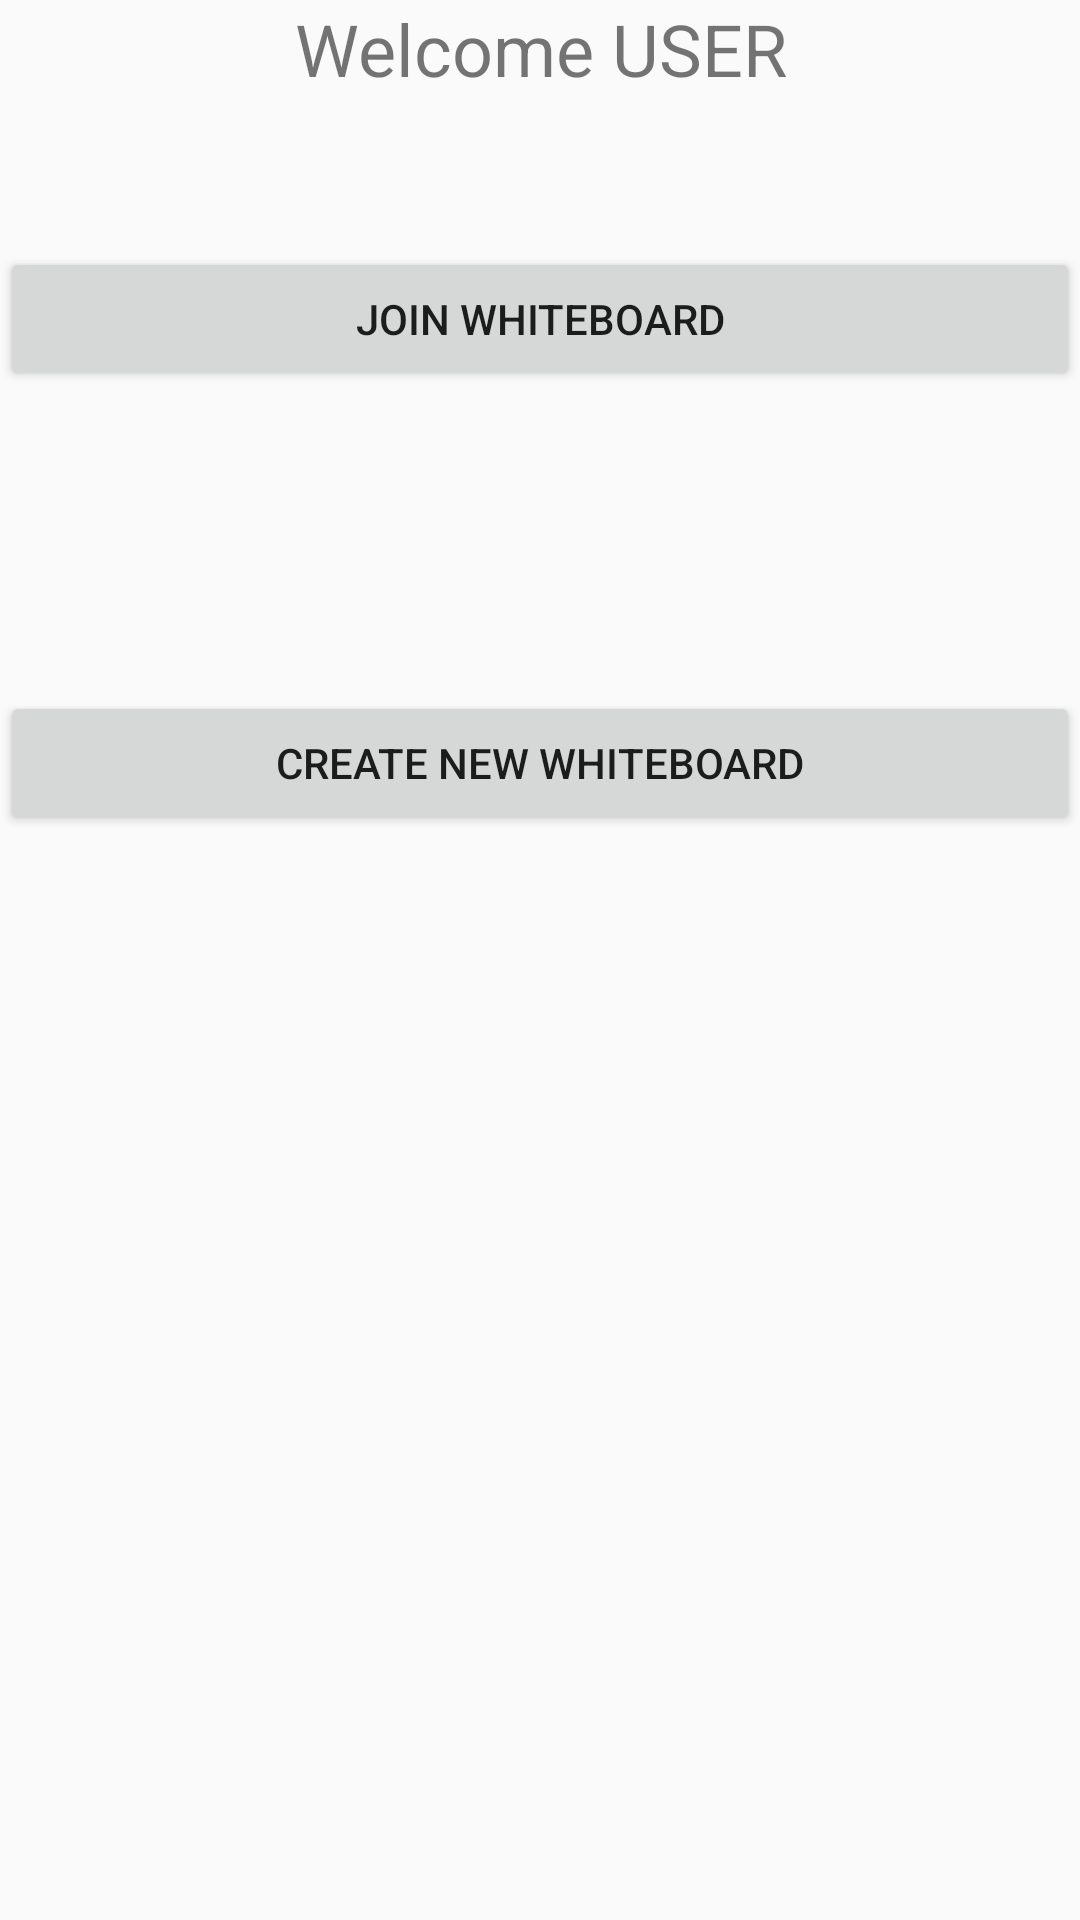

Write the Android layout XML for this screen, with the resource values it uses.
<!-- AndroidManifest.xml: application theme AppTheme -->
<!-- res/layout/main_activity.xml -->
<?xml version="1.0" encoding="utf-8"?>
<LinearLayout xmlns:android="http://schemas.android.com/apk/res/android"
    android:orientation="vertical" android:layout_width="match_parent"
    android:layout_height="match_parent">

    <TextView
        android:text="Welcome USER"
        android:layout_width="match_parent"
        android:layout_height="wrap_content"
        android:id="@+id/welcomeMessageTV"
        android:textSize="24sp"
        android:textAlignment="center" />

    <Space
        android:layout_width="match_parent"
        android:layout_height="wrap_content"
        android:layout_marginTop="50dp" />

    <Button
        android:text="Join Whiteboard"
        android:layout_width="match_parent"
        android:layout_height="wrap_content"
        android:id="@+id/joinBoardBtn" />

    <Space
        android:layout_width="match_parent"
        android:layout_height="wrap_content"
        android:paddingBottom="100dp"
        android:padding="300dp"
        android:layout_margin="50dp" />

    <Button
        android:text="Create new Whiteboard"
        android:layout_width="match_parent"
        android:layout_height="wrap_content"
        android:id="@+id/createBoardBtn" />
</LinearLayout>
<!-- resources referenced by this layout -->
<resources>
  <style name="AppTheme" parent="Theme.AppCompat.Light.DarkActionBar">
          
          <item name="colorPrimary">@color/colorPrimary</item>
          <item name="colorPrimaryDark">@color/colorPrimaryDark</item>
          <item name="colorAccent">@color/colorAccent</item>
      </style>
  <color name="colorPrimary">#32e988</color>
  <color name="colorPrimaryDark">#303F9F</color>
  <color name="colorAccent">#FF4081</color>
</resources>
